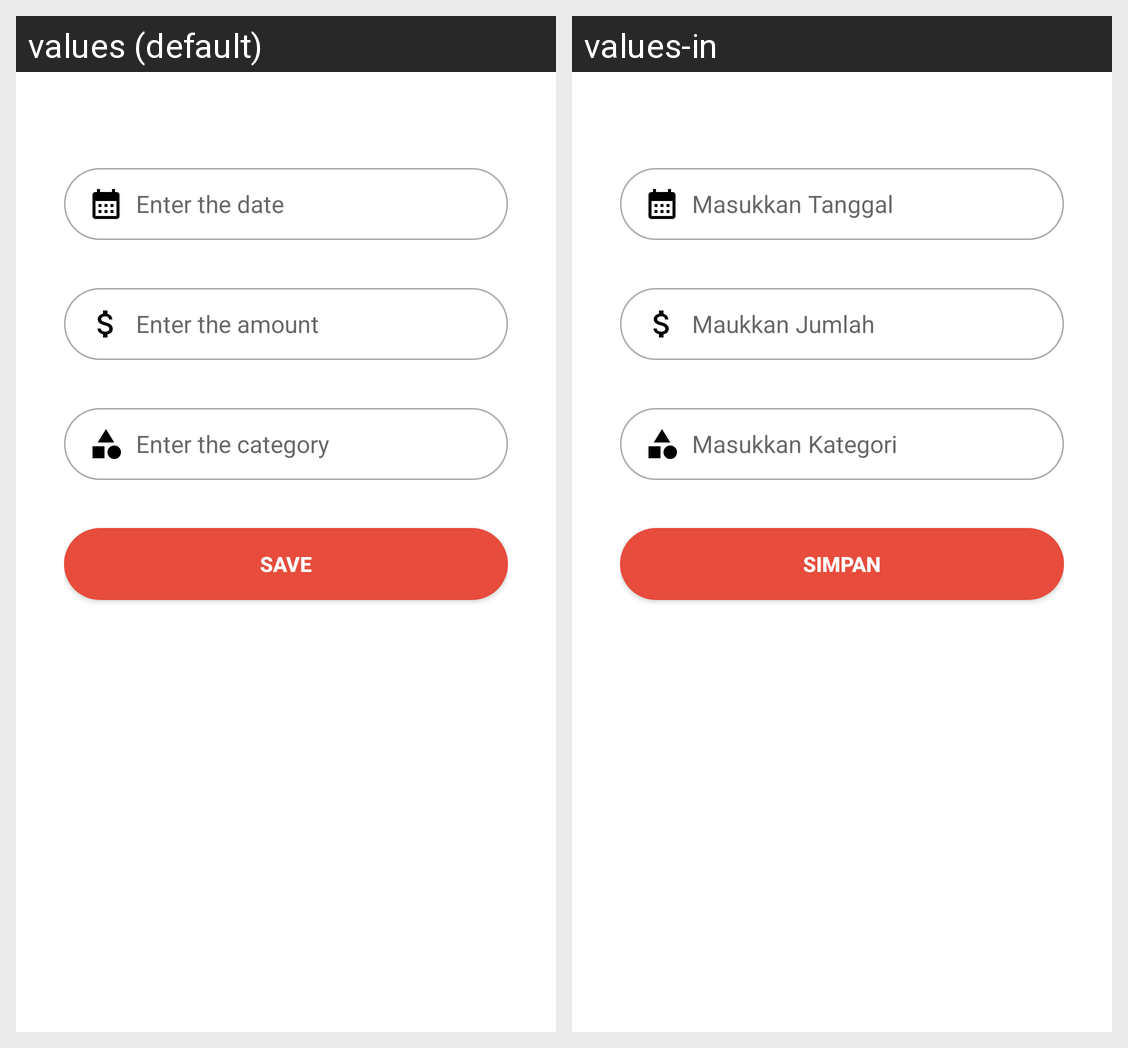

Translations of the strings shown on this Android screen, per locale in the grid:
Android screen res/layout/fragment_expense_tracking.xml rendered under 2 locales, left to right: values (default), values-in. Device: Nexus 5 (rendered at 1080×1920; each locale shown at half size, 540×960, under a caption strip naming it); theme Theme.ButgetIn.
Strings drawn on this screen, with the default value and each locale's value (text and hints the layout hard-codes, and strings that could not be matched under every locale, appear in the picture but are not listed):

date
  values: Enter the date
  values-in: Masukkan Tanggal

amount
  values: Enter the amount
  values-in: Maukkan Jumlah

category
  values: Enter the category
  values-in: Masukkan Kategori

save
  values: Save
  values-in: Simpan
